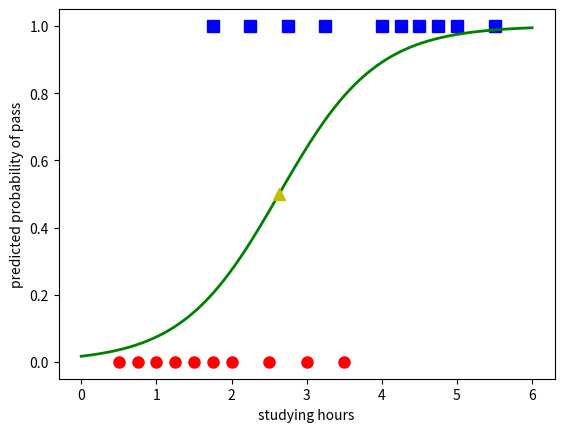

Reproduce this figure in Python.
import numpy as np
import matplotlib.pyplot as plt 

#questioning? loss function 

#generate data
np.random.seed(2)
N = 20
X = np.array([[0.50, 0.75, 1.00, 1.25, 1.50, 1.75, 1.75, 2.00, 2.25, 2.50, 
              2.75, 3.00, 3.25, 3.50, 4.00, 4.25, 4.50, 4.75, 5.00, 5.50]]).T
y = np.array([0, 0, 0, 0, 0, 0, 1, 0, 1, 0, 1, 0, 1, 0, 1, 1, 1, 1, 1, 1])

X = np.concatenate((X, np.ones((N,1))), axis=1)

#functions
def sigmoid(x):
    return 1 / (1 + np.exp(-x))

def loss(w, X, y, lam):
    z = sigmoid(X.dot(w))
    return -np.mean(y*np.log(z) + (1-y)*np.log(1-z)) + lam*0.5/X.shape[0]*np.sum(w*w)

def logistic_regression(w_init, X, y, eta, lam, epoches=500, eps=1e-6):
    w = w_init
    d = X.shape[1]
    for n_epoch in range(epoches):
        w_old = w 
        mix_id = np.random.permutation(N)
        for i in mix_id:
            xi = X[i].reshape(1, 2)
            yi = y[i]
            zi = sigmoid(xi.dot(w))
            w = w - eta * ((zi - yi)*xi.T + lam*w)
            #print(loss(w, X, y, lam))
        if (np.linalg.norm(w - w_old) / d < eps):
            break
        
    return w, n_epoch

eta = 0.05
lam = 0.0001
w, epoch = logistic_regression(np.random.randn(X.shape[1], 1), X, y, eta, lam) 
print(w)

#visualize solution
x0 = X[y == 0, 0]
y0 = y[y == 0]
x1 = X[y == 1, 0]
y1 = y[y == 1]
plt.plot(x0, y0, 'ro', markersize=8)
plt.plot(x1, y1, 'bs', markersize=8)
xx = np.linspace(0,6,1000)
yy = sigmoid(w[0][0] * xx + w[1][0])
plt.plot(xx, yy, color='green', linewidth=2)
plt.plot(-w[1][0]/w[0][0], 0.5, 'y^', markersize=8)
plt.xlabel('studying hours')
plt.ylabel('predicted probability of pass')
plt.show()






















































